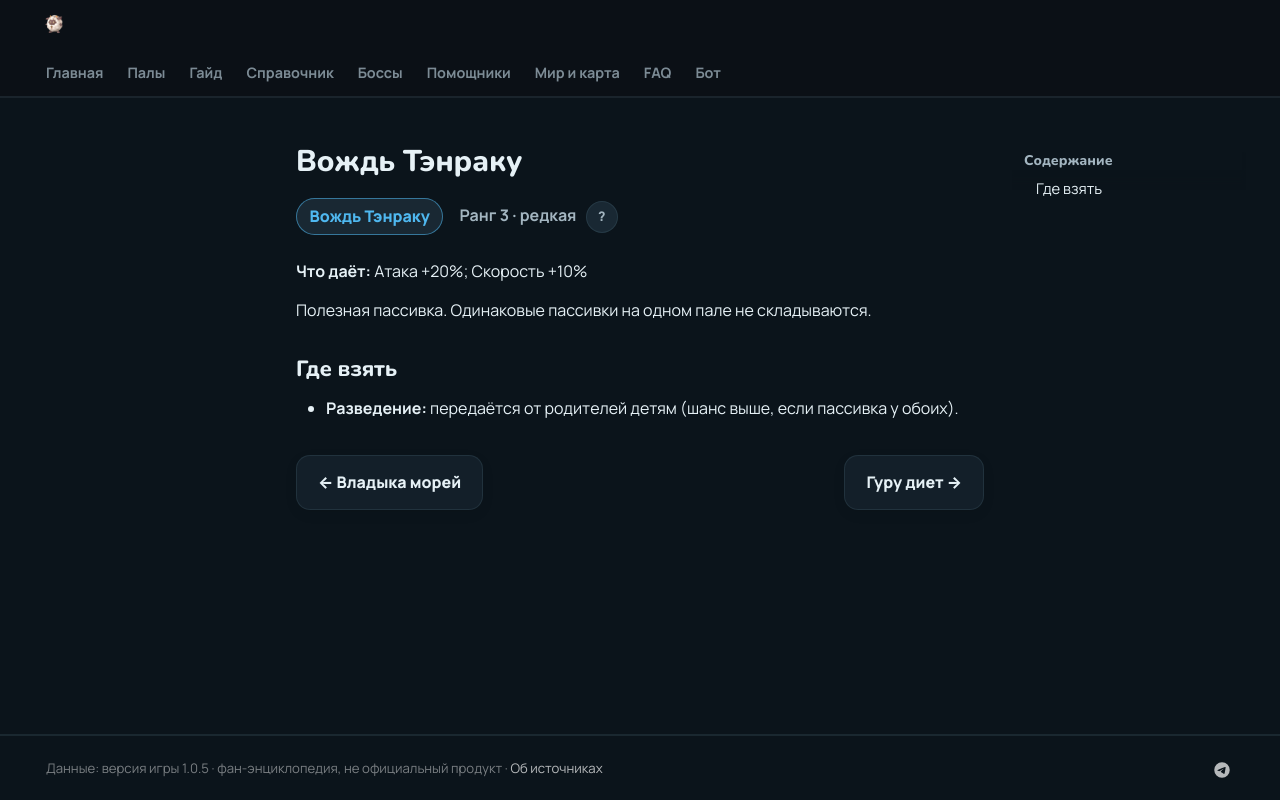

repository: 39den/palwiki · page: passivki/jarl_of_feybreak/index.html · generator: mkdocs

# Вождь Тэнраку

<div class="psv-hero" markdown="0"><span class="psv r-3 big">Вождь Тэнраку</span> <span class="rk">Ранг 3 · редкая <button class="hlp" data-tip="Ранг — насколько сильна пассивка: от −3 (вредная) до 4 (легендарная). Чем выше, тем реже встречается.">?</button></span></div>

**Что даёт:** Атака +20%; Скорость +10%

Полезная пассивка. Одинаковые пассивки на одном пале не складываются.

## Где взять

- 🧬 **Разведение:** передаётся от родителей детям (шанс выше, если пассивка у обоих).


<div class="pn" markdown="0"><a class="card-link" href="../../passivki/lord_of_the_sea/">← Владыка морей</a><a class="card-link" href="../../passivki/diet_lover/">Гуру диет →</a></div>
